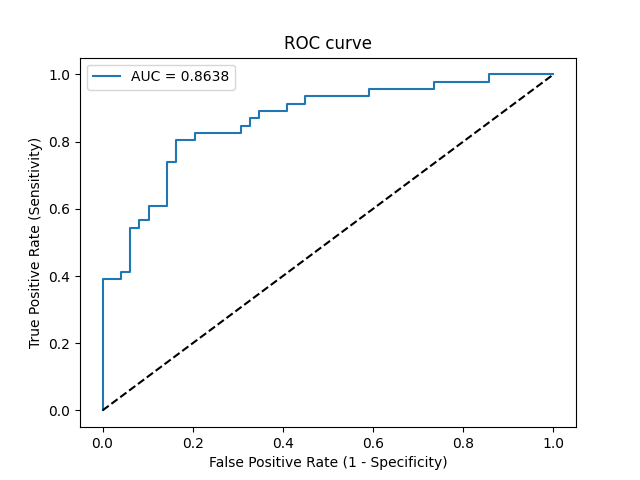

Data behind this chart, as committed beside it:
Threshold, Sensitivity, Specificity, NPV, PPV
inf, 0.0, 1.0, 0.5158, 0
0.5599, 0.02174, 1.0, 0.5213, 1.0
0.4854, 0.3913, 1.0, 0.6364, 1.0
0.4836, 0.3913, 0.9592, 0.6267, 0.9
0.4833, 0.413, 0.9592, 0.6351, 0.9048
0.4825, 0.413, 0.9388, 0.6301, 0.8636
0.4715, 0.5435, 0.9388, 0.6866, 0.8929
0.469, 0.5435, 0.9184, 0.6818, 0.8621
0.467, 0.5652, 0.9184, 0.6923, 0.8667
0.466, 0.5652, 0.898, 0.6875, 0.8387
0.4651, 0.6087, 0.898, 0.7097, 0.8485
0.4552, 0.6087, 0.8571, 0.7, 0.8
0.4471, 0.7391, 0.8571, 0.7778, 0.8293
0.4465, 0.7391, 0.8367, 0.7736, 0.8095
0.4399, 0.8043, 0.8367, 0.82, 0.8222
0.4372, 0.8043, 0.7959, 0.8125, 0.7872
0.4362, 0.8261, 0.7959, 0.8298, 0.7917
0.4094, 0.8261, 0.6939, 0.8095, 0.717
0.4078, 0.8478, 0.6939, 0.8293, 0.7222
0.4067, 0.8478, 0.6735, 0.825, 0.7091
0.3995, 0.8696, 0.6735, 0.8462, 0.7143
0.3936, 0.8696, 0.6531, 0.8421, 0.7018
0.3905, 0.8913, 0.6531, 0.8649, 0.7069
0.3821, 0.8913, 0.5918, 0.8529, 0.6721
0.3717, 0.913, 0.5918, 0.8788, 0.6774
0.3553, 0.913, 0.551, 0.871, 0.6562
0.3495, 0.9348, 0.551, 0.9, 0.6615
0.2492, 0.9348, 0.4082, 0.8696, 0.5972
0.2415, 0.9565, 0.4082, 0.9091, 0.6027
0.1644, 0.9565, 0.2653, 0.8667, 0.55
0.1628, 0.9783, 0.2653, 0.9286, 0.5556
0.07365, 0.9783, 0.1429, 0.875, 0.5172
0.0492, 1.0, 0.1429, 1.0, 0.5227
7.026732340889339e-116, 1.0, 0.0, 0, 0.4842
